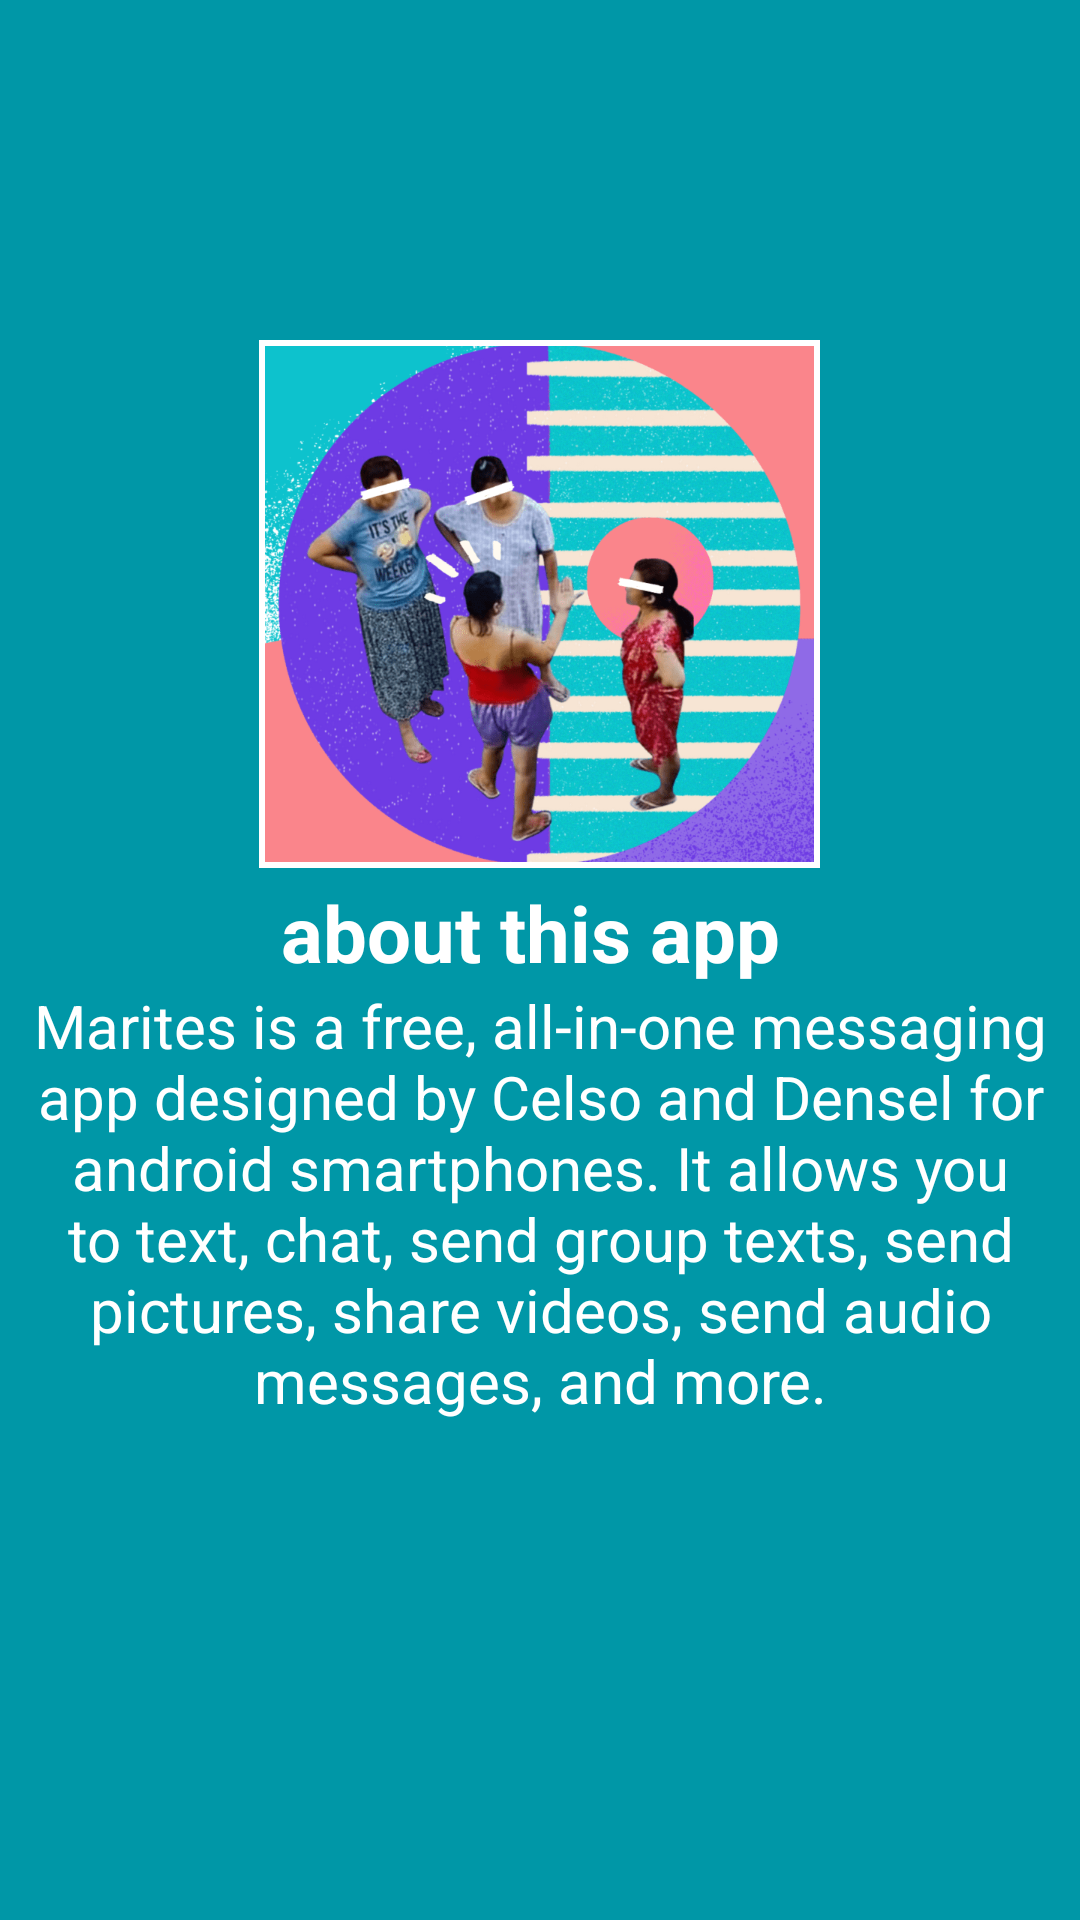

Here is an Android app screen rendered from its layout file. Give the layout XML and the strings, colors and styles it references.
<!-- AndroidManifest.xml: application theme Theme.Marites -->
<!-- res/layout/fragment_info.xml -->
<?xml version="1.0" encoding="utf-8"?>
<LinearLayout
    xmlns:android="http://schemas.android.com/apk/res/android"
    xmlns:tools="http://schemas.android.com/tools"
    android:layout_width="match_parent"
    android:layout_height="match_parent"
    xmlns:app="http://schemas.android.com/apk/res-auto"
    android:gravity="center"
    android:orientation="vertical"
    android:padding="@dimen/layout_padding_default_size"
    android:background="@color/cyan_700"
    tools:context=".main.ui.InfoFragment">


    <com.google.android.material.imageview.ShapeableImageView
        android:id="@+id/iv_logo"
        android:layout_width="wrap_content"
        android:layout_height="wrap_content"
        android:background="@color/cyan_500"
        android:padding="5dp"
        android:src="@drawable/marifinal"
        app:layout_constraintBottom_toBottomOf="parent"
        app:layout_constraintEnd_toEndOf="parent"
        app:layout_constraintStart_toStartOf="parent"
        app:layout_constraintTop_toTopOf="parent"
        app:shapeAppearanceOverlay="@style/roundedImageViewRounded"
        app:strokeColor="@color/white"
        app:strokeWidth="2dp" />

    <TextView
        android:layout_width="wrap_content"
        android:layout_height="wrap_content"
        android:text="about this app "
        android:textColor="@color/white"
        android:textSize="26sp"
        android:textStyle="bold"
        tools:layout_editor_absoluteX="4dp"
        tools:layout_editor_absoluteY="458dp" />

    <TextView
        android:id="@+id/textView"
        android:layout_width="356dp"
        android:layout_height="202dp"
        android:text="Marites is a free, all-in-one messaging app designed by Celso and Densel for android smartphones. It allows you to text, chat, send group texts, send pictures, share videos, send audio messages, and more."
        android:textAlignment="center"
        android:textColor="@color/white"
        android:textSize="20sp"
        tools:layout_editor_absoluteX="13dp"
        tools:layout_editor_absoluteY="502dp" />


</LinearLayout>
<!-- resources referenced by this layout -->
<resources>
  <color name="cyan_500">#00BCD4</color>
  <color name="cyan_700">#0097A7</color>
  <color name="white">#FFFFFFFF</color>
  <!-- drawable marifinal: png bitmap (drawable-xxxhdpi, 203948 bytes) -->
  <style name="Theme.Marites" parent="Theme.MaterialComponents.NoActionBar">
          
          <item name="colorPrimary">@color/cyan_500</item>
          <item name="colorPrimaryVariant">@color/cyan_700</item>
          <item name="colorOnPrimary">@color/white</item>
          
          <item name="colorSecondary">@color/green_200</item>
          <item name="colorSecondaryVariant">@color/green_700</item>
          <item name="colorOnSecondary">@color/black</item>
          
          <item name="android:statusBarColor" tools:targetApi="l">?attr/colorPrimaryVariant</item>
          
      </style>
  <color name="green_200">#A5D6A7</color>
  <color name="green_700">#388E3C</color>
  <color name="black">#FF000000</color>
</resources>
